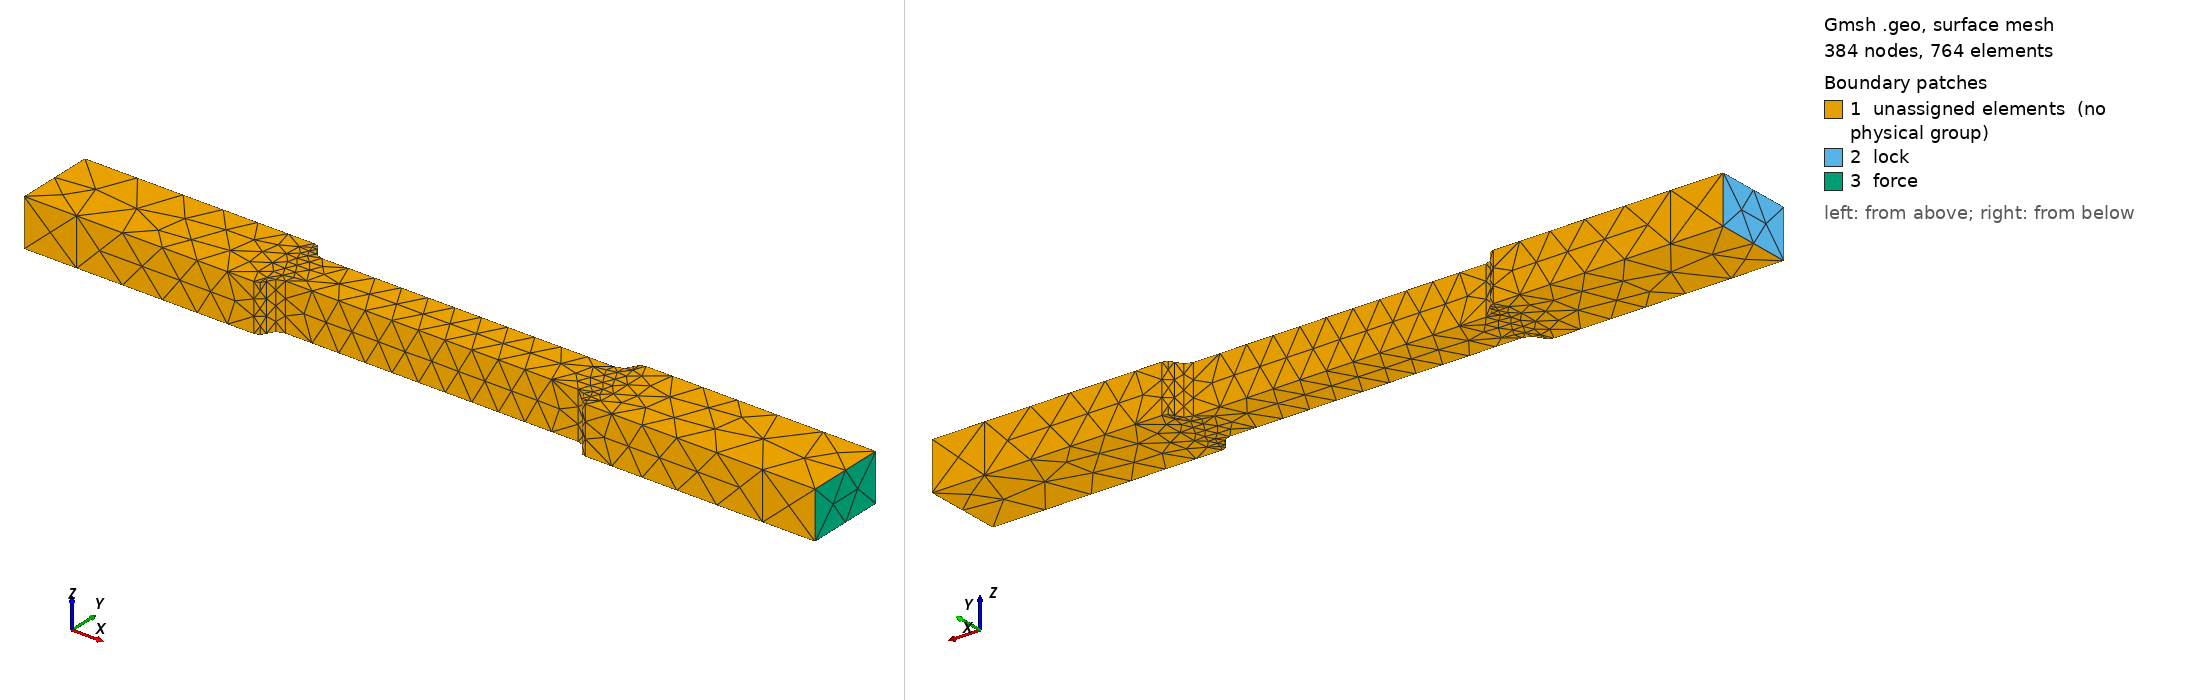

Gmsh geometry script, surface-meshed: 384 nodes, 764 surface elements. Boundary patches (legend numbers): 1 unassigned elements (no physical group), 2 lock, 3 force. Left view from above one corner, right view from below the opposite corner. Legend entries are the model's physical surfaces; 'unassigned elements' are surfaces in no physical group.

=== E8_6mm_ModFillet.geo (drawn) ===
Merge "E8_6mm_ModFillet.brep";
Physical Surface("lock") = {7};
//+
Physical Surface("force") = {12};
//+
Physical Volume("vol") = {1};
//+
MeshSize {27, 25, 9, 11, 29, 13, 18, 2, 17, 1, 19, 3, 20, 31, 15, 16, 32, 30, 14, 24, 22, 6, 4, 8} = 3.5;
//+
MeshSize {21, 5, 7, 23, 26, 10, 12, 28} = 8.0;
//+
Transfinite Curve {32, 36, 40, 42, 46, 44, 30, 26, 22, 18, 17, 20} = 4 Using Progression 1;


Also in the case, not shown: E8_6mm_ModFillet.brep (merged mesh/CAD file).
